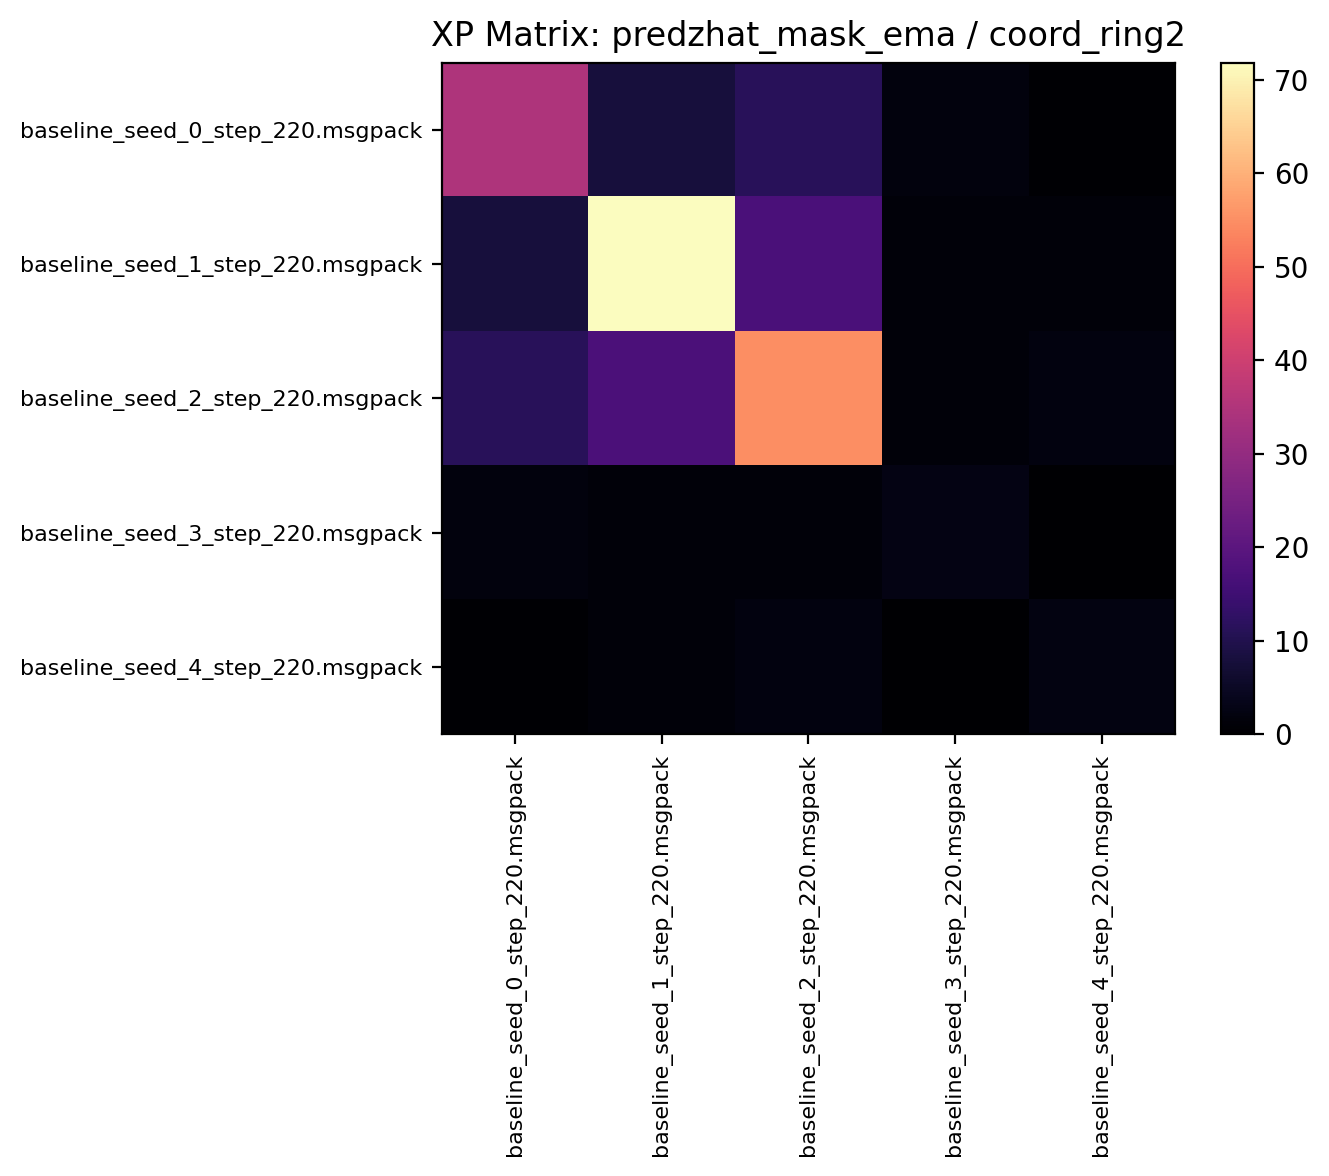

The table this chart was drawn from, first rows:
34.681248, 7.881250, 11.443749, 1.814062, 0.457812
7.877, 71.85, 16.86, 1.4, 1.212
11.44, 17.32, 54.99, 1.283, 2.005
1.747, 1.348, 1.256, 2.653, 0.000000
0.4578, 1.248, 1.998, 0.000000, 2.288
